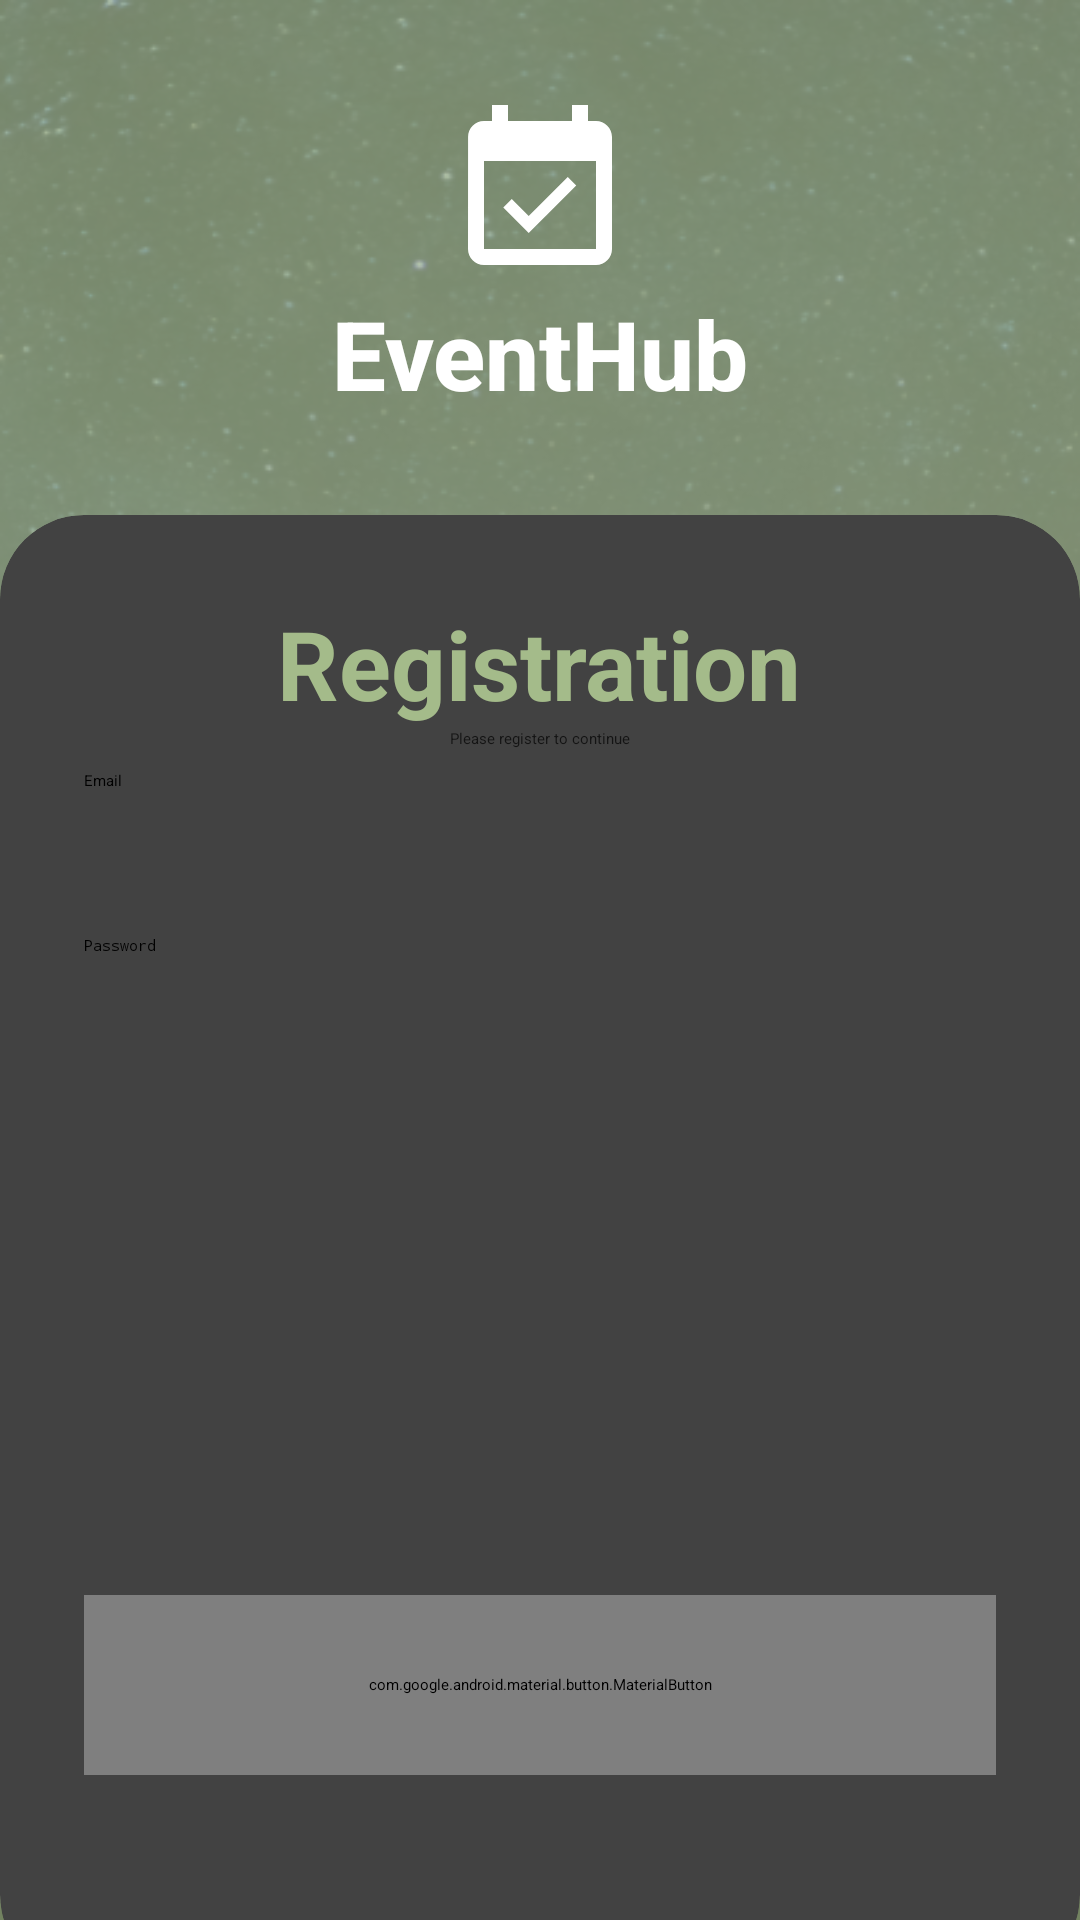

Here is an Android app screen rendered from its layout file. Give the layout XML and the strings, colors and styles it references.
<!-- AndroidManifest.xml: application theme Theme.EventHub -->
<!-- res/layout/myregister.xml -->
<?xml version="1.0" encoding="utf-8"?>

<RelativeLayout xmlns:android="http://schemas.android.com/apk/res/android"
    xmlns:app="http://schemas.android.com/apk/res-auto"
    xmlns:tools="http://schemas.android.com/tools"
    android:layout_width="match_parent"
    android:layout_height="match_parent"
    android:background="@drawable/eventhub"
    tools:context=".MyLogin">


    <RelativeLayout
        android:layout_width="match_parent"
        android:layout_height="match_parent"
        android:background="@color/my_primary"
        android:alpha="0.7"/>

    <LinearLayout
        android:layout_width="match_parent"
        android:layout_height="match_parent"
        android:orientation="vertical"
        android:gravity="center"
        android:layout_above="@+id/card_view"
        android:padding="28dp">

        <ImageView
            android:layout_width="wrap_content"
            android:layout_height="wrap_content"
            android:src="@drawable/event_icon" />

        <TextView
            android:layout_width="match_parent"
            android:layout_height="wrap_content"
            android:text="EventHub"
            android:gravity="center"
            android:textStyle="bold"
            android:fontFamily="sans-serif-medium"
            android:textSize="32sp"
            android:textColor="@color/white" />

    </LinearLayout>

    <androidx.cardview.widget.CardView
        android:layout_width="match_parent"
        android:layout_height="wrap_content"
        android:layout_alignParentBottom="true"
        app:cardCornerRadius="28dp"
        android:layout_marginBottom="-20dp"
        android:id="@+id/card_view">



        <LinearLayout
            android:layout_width="match_parent"
            android:layout_height="wrap_content"
            android:orientation="vertical"
            android:padding="28dp">

            <TextView
                android:layout_width="wrap_content"
                android:layout_height="wrap_content"
                android:text="Registration"
                android:textColor="@color/my_primary"
                android:textSize="32sp"
                android:layout_gravity="center"
                android:textStyle="bold"/>

            <TextView
                android:layout_width="wrap_content"
                android:layout_height="wrap_content"
                android:text="Please register to continue"
                android:layout_gravity="center"
                android:alpha="0.7"/>

            <View
                android:layout_width="wrap_content"
                android:layout_height="0dp"/>
            <TextView
                android:layout_width="wrap_content"
                android:layout_height="wrap_content"

                android:alpha="0.7"
                android:textStyle="bold"/>

            <EditText
                android:id="@+id/email"
                android:layout_width="match_parent"
                android:layout_height="wrap_content"
                android:drawableEnd="@drawable/done_icon"
                android:hint="Email"
                android:inputType="textEmailAddress"
                android:minHeight="48dp" />

            <View
                android:layout_width="wrap_content"
                android:layout_height="0dp"/>
            <TextView
                android:layout_width="wrap_content"
                android:layout_height="wrap_content"

                android:alpha="0.7"
                android:textStyle="bold"/>

            <EditText
                android:id="@+id/password"
                android:layout_width="match_parent"
                android:layout_height="wrap_content"
                android:drawableEnd="@drawable/password_icon"
                android:hint="Password"
                android:inputType="textPassword"
                android:minHeight="48dp" />

            <RelativeLayout
                android:layout_width="match_parent"
                android:layout_height="wrap_content">



            </RelativeLayout>

            <View
                android:layout_width="wrap_content"
                android:layout_height="170dp"/>

            <View
                android:layout_width="wrap_content"
                android:layout_height="2dp"/>

            <com.google.android.material.button.MaterialButton
                android:id="@+id/register"
                android:layout_width="match_parent"
                android:layout_height="60dp"
                android:text="Register"
                app:cornerRadius="32dp"
                app:backgroundTint="@color/my_primary"/>
            <View
                android:layout_width="wrap_content"
                android:layout_height="40dp"/>



            <LinearLayout
                android:layout_width="match_parent"
                android:layout_height="wrap_content"
                android:orientation="horizontal"
                android:gravity="center">




            </LinearLayout>







        </LinearLayout>

    </androidx.cardview.widget.CardView>

</RelativeLayout>
<!-- resources referenced by this layout -->
<resources>
  <color name="my_primary">#A4BB8A</color>
  <color name="white">#FFFFFFFF</color>
  <!-- drawable event_icon (drawable) -->
  <vector android:height="64dp" android:tint="#FFFFFF"
      android:viewportHeight="24" android:viewportWidth="24"
      android:width="64dp" xmlns:android="http://schemas.android.com/apk/res/android">
      <path android:fillColor="@android:color/white" android:pathData="M16.53,11.06L15.47,10l-4.88,4.88 -2.12,-2.12 -1.06,1.06L10.59,17l5.94,-5.94zM19,3h-1L18,1h-2v2L8,3L8,1L6,1v2L5,3c-1.11,0 -1.99,0.9 -1.99,2L3,19c0,1.1 0.89,2 2,2h14c1.1,0 2,-0.9 2,-2L21,5c0,-1.1 -0.9,-2 -2,-2zM19,19L5,19L5,8h14v11z"/>
  </vector>
  <!-- drawable eventhub: png bitmap (drawable, 348039 bytes) -->
</resources>
